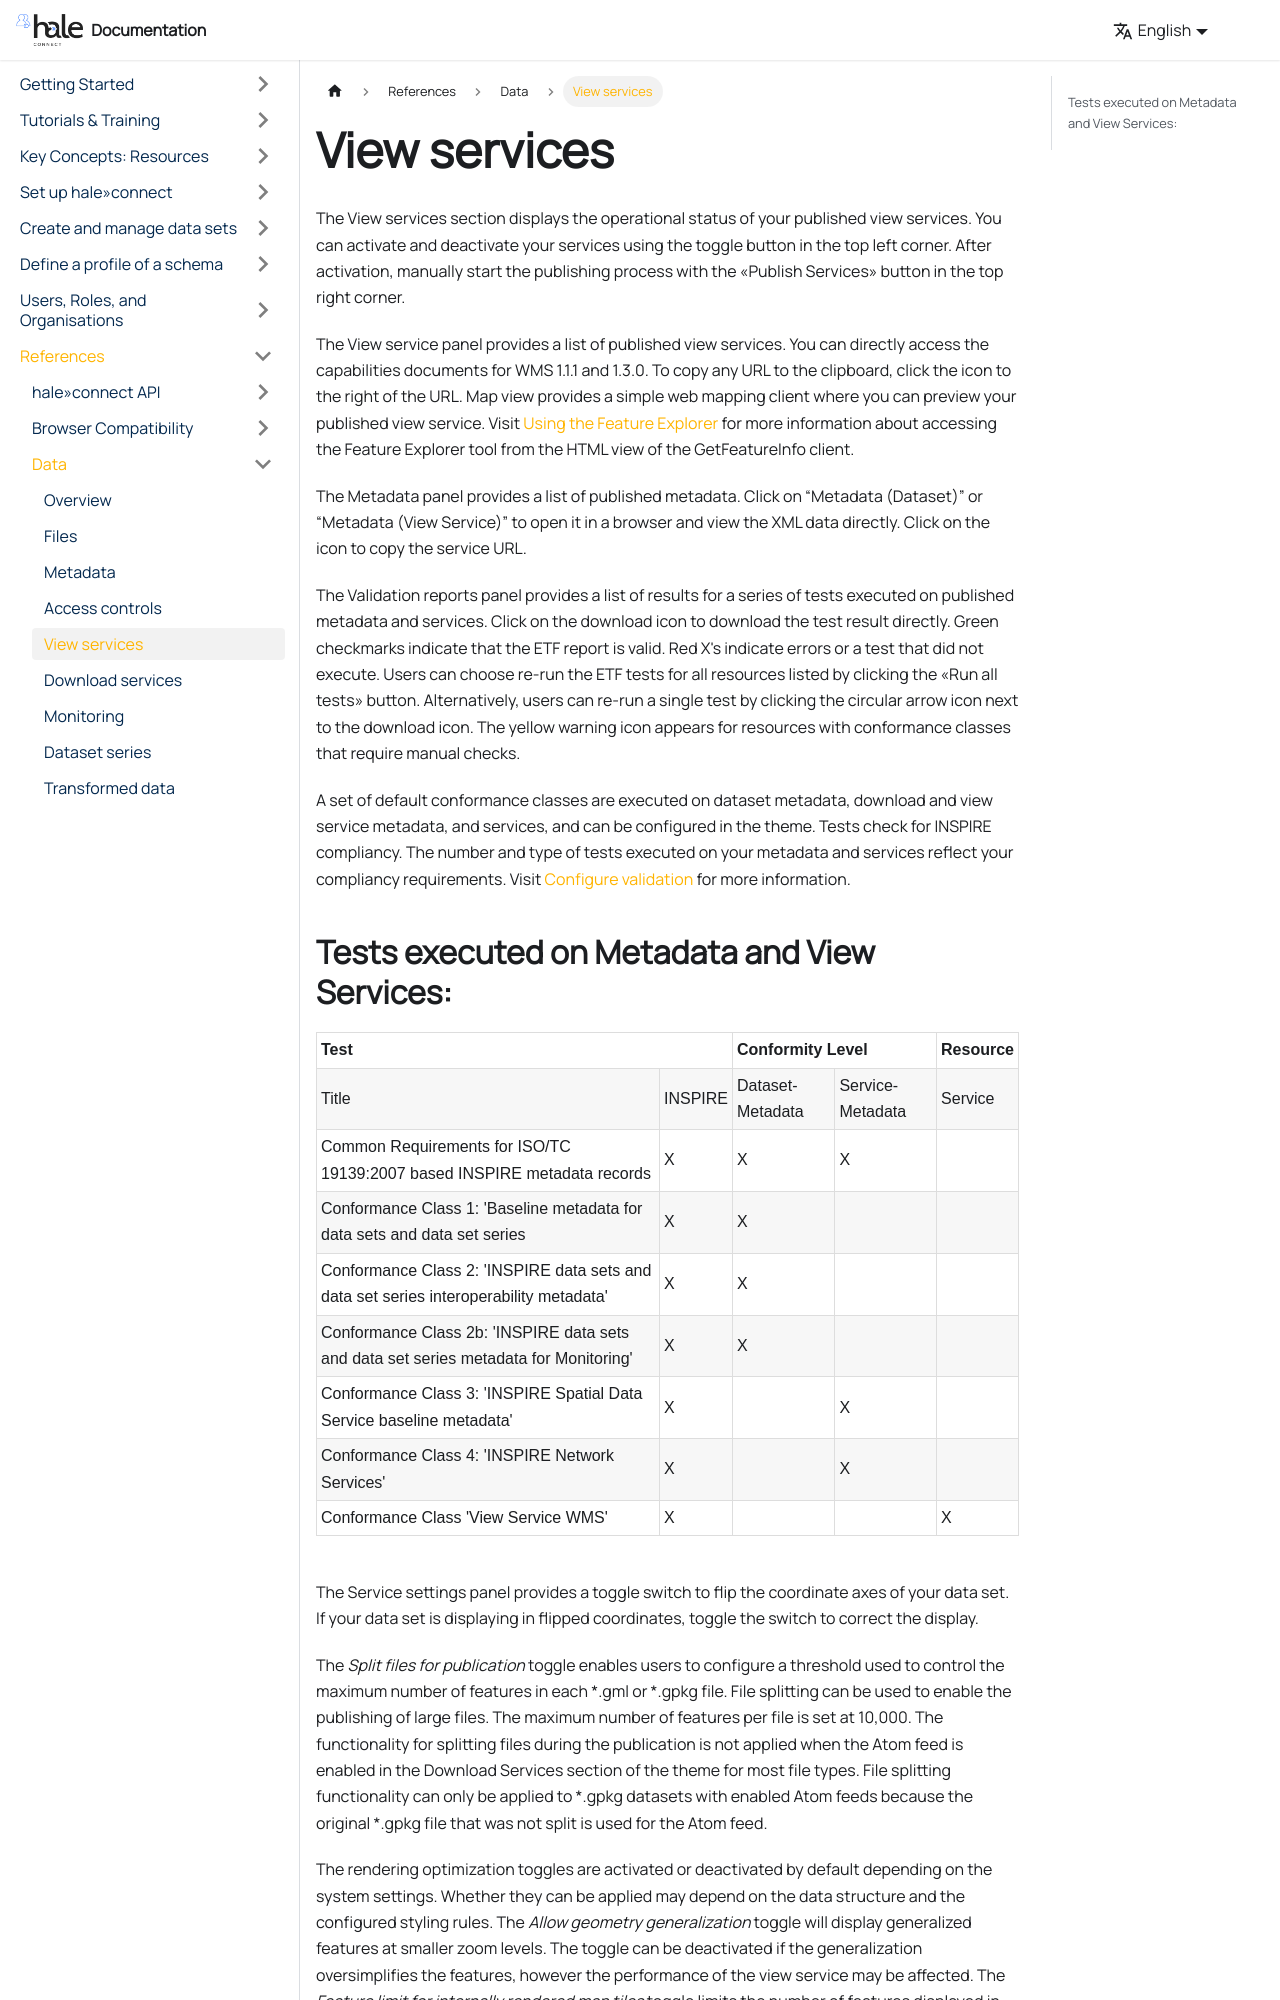

repository: wetransform/hc-documentation · page: docs/references/data/2018-03-08-reference-data-view-services/index.html · generator: docusaurus

---
title: "View services"
categories:
- "help-page-category-reference"
- "help-page-subcategory-reference-data"
layout: help-detail
language: en
sidebar_position: 4

---

The View services section displays the operational status of your published view services. You can activate and deactivate your services using the toggle button in the top left corner. After activation, manually start the publishing process with the &laquo;Publish Services&raquo; button in the top right corner.

The View service panel provides a list of published view services. You can directly access the capabilities documents for WMS 1.1.1 and 1.3.0. To copy any URL to the clipboard, click the <a className="btn btn-default" title="Copy URL"><span className="glyphicon glyphicon-copy"></span></a> icon to the right of the URL. Map view provides a simple web mapping client where you can preview your published view service. Visit [Using the Feature Explorer](../../create-manage-datasets/feature-explorer/2015-01-02-dataset-feature-explorer.md) for more information about accessing the Feature Explorer tool from the HTML view of the GetFeatureInfo client.

The Metadata panel provides a list of published metadata. Click on “Metadata (Dataset)” or “Metadata (View Service)” to open it in a browser and view the XML data directly. Click on the <a className="btn btn-default" title="Copy URL"><span className="glyphicon glyphicon-copy"></span></a> icon to copy the service URL.

The Validation reports panel provides a list of results for a series of tests executed on published metadata and services. Click on the download icon to download the test result directly. Green checkmarks indicate that the ETF report is valid. Red X's indicate errors or a test that did not execute. Users can choose re-run the ETF tests for all resources listed by clicking the «Run all tests» button. Alternatively, users can re-run a single test by clicking the circular arrow icon next to the download icon. The yellow warning icon appears for resources with conformance classes that require manual checks.

A set of default conformance classes are executed on dataset metadata, download and view service metadata, and services, and can be configured in the theme. Tests check for INSPIRE compliancy. The number and type of tests executed on your metadata and services reflect your compliancy requirements. Visit [Configure validation](../../setup-hc/config-validation/2015-02-10-validation.md) for more information.
